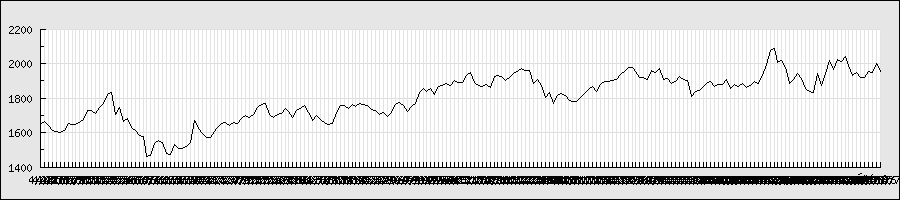

Values plotted in this chart, from the file beside it:
2013/4/23, 1642, 1657, 1631, 1648, 708200, 1648
2013/4/24, 1649, 1672, 1638, 1662, 957000, 1662
2013/4/25, 1658, 1659, 1629, 1642, 812900, 1642
2013/4/26, 1642, 1655, 1612, 1613, 799700, 1613
2013/4/30, 1600, 1624, 1580, 1605, 669200, 1605
2013/5/1, 1603, 1616, 1590, 1599, 426700, 1599
2013/5/2, 1605, 1626, 1596, 1610, 381000, 1610
2013/5/7, 1645, 1665, 1640, 1651, 662600, 1651
2013/5/8, 1653, 1664, 1636, 1648, 916000, 1648
2013/5/9, 1640, 1687, 1636, 1650, 1158000, 1650
2013/5/10, 1671, 1673, 1643, 1660, 543400, 1660
2013/5/13, 1664, 1687, 1656, 1678, 582400, 1678
2013/5/14, 1672, 1744, 1672, 1729, 1099200, 1729
2013/5/15, 1751, 1793, 1700, 1727, 695400, 1727
2013/5/16, 1747, 1750, 1658, 1711, 636800, 1711
2013/5/17, 1714, 1761, 1701, 1744, 442200, 1744
2013/5/20, 1779, 1785, 1755, 1770, 380000, 1770
2013/5/21, 1770, 1825, 1760, 1820, 485800, 1820
2013/5/22, 1839, 1847, 1806, 1834, 599100, 1834
2013/5/23, 1829, 1844, 1704, 1704, 830400, 1704
2013/5/24, 1722, 1783, 1660, 1745, 696700, 1745
2013/5/27, 1697, 1697, 1650, 1665, 556900, 1665
2013/5/28, 1661, 1686, 1650, 1680, 484200, 1680
2013/5/31, 1635, 1647, 1611, 1630, 488900, 1630
2013/6/3, 1601, 1637, 1571, 1611, 518300, 1611
2013/6/4, 1580, 1593, 1528, 1584, 726700, 1584
2013/6/5, 1590, 1640, 1575, 1575, 512900, 1575
2013/6/6, 1530, 1550, 1452, 1464, 841900, 1464
2013/6/7, 1442, 1487, 1414, 1469, 914200, 1469
2013/6/10, 1510, 1546, 1488, 1539, 807500, 1539
2013/6/11, 1573, 1599, 1546, 1556, 790500, 1556
2013/6/12, 1540, 1555, 1509, 1543, 376600, 1543
2013/6/13, 1525, 1528, 1470, 1477, 371500, 1477
2013/6/14, 1510, 1525, 1468, 1471, 509200, 1471
2013/6/17, 1485, 1539, 1480, 1531, 393300, 1531
2013/6/18, 1535, 1540, 1490, 1511, 394700, 1511
2013/6/18, 1535, 1540, 1490, 1511, 394700, 1511
2013/6/19, 1539, 1547, 1513, 1521, 398200, 1521
2013/6/20, 1522, 1546, 1505, 1541, 608200, 1541
2013/6/21, 1516, 1678, 1498, 1669, 1761100, 1669
2013/6/24, 1637, 1658, 1607, 1623, 777400, 1623
2013/6/25, 1620, 1630, 1574, 1597, 355600, 1597
2013/6/26, 1615, 1617, 1560, 1573, 278400, 1573
2013/6/27, 1596, 1600, 1522, 1573, 401500, 1573
2013/6/28, 1608, 1613, 1580, 1605, 359900, 1605
2013/7/1, 1604, 1630, 1585, 1629, 362300, 1629
2013/7/2, 1645, 1670, 1622, 1654, 474700, 1654
2013/7/3, 1668, 1670, 1654, 1661, 216400, 1661
2013/7/4, 1663, 1668, 1639, 1639, 413500, 1639
2013/7/5, 1657, 1668, 1652, 1658, 216500, 1658
2013/7/8, 1676, 1694, 1652, 1653, 281600, 1653
2013/7/9, 1682, 1695, 1661, 1683, 313300, 1683
2013/7/10, 1694, 1722, 1685, 1698, 360300, 1698
2013/7/11, 1679, 1730, 1671, 1685, 420000, 1685
2013/7/12, 1689, 1717, 1667, 1703, 421000, 1703
2013/7/16, 1726, 1753, 1713, 1743, 439600, 1743
2013/7/17, 1758, 1779, 1743, 1764, 337500, 1764
2013/7/18, 1774, 1780, 1762, 1770, 275300, 1770
2013/7/19, 1785, 1787, 1701, 1706, 828300, 1706
2013/7/22, 1708, 1709, 1662, 1690, 672200, 1690
2013/7/23, 1698, 1730, 1691, 1708, 564500, 1708
... 153 more rows
